Run: headless pygame with SDL's dummy video driver; simulated clock (each Clock.tick advances the game by its frame time, no real sleeping); random seed 0; keys injected as events and as key.get_pressed() state; mouse plan: one left click at the window centre at the start of phase 2, then a move to the lower-right quarter at the start of phase 3.
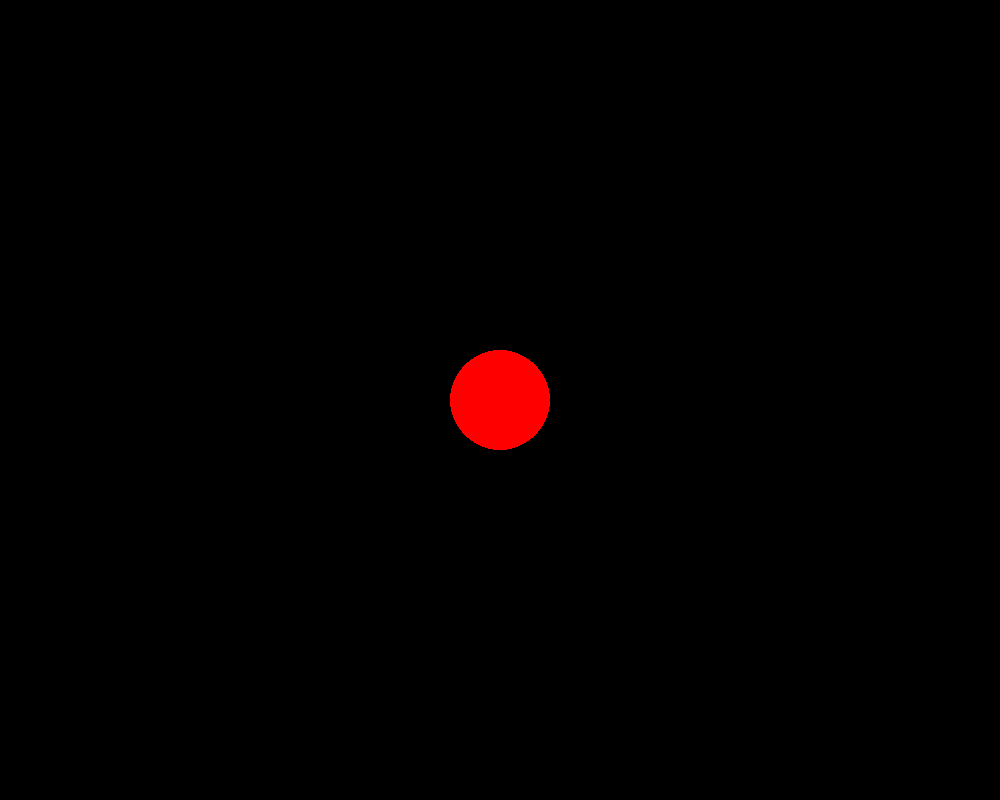
Frame 1 of 4 · flips 1–60 · no input
Frame 2 of 4 · flips 61–180 · clicked the window centre · tapped SPACE, RETURN · held RIGHT (→), D · screen unchanged from frame 1, image omitted
Frame 3 of 4 · flips 181–300 · moved the mouse to the lower-right quarter · held DOWN (↓), S · screen unchanged from frame 2, image omitted
Frame 4 of 4 · flips 301–420 · held LEFT (←), A, UP (↑), W · screen unchanged from frame 3, image omitted

The pygame program that drew these frames:

import pygame
pygame.init()

SIZE = WIDTH, HEIGHT = 1000, 800
BLACK = 0, 0, 0

screen = pygame.display.set_mode(SIZE)
done = False

clock = pygame.time.Clock()

class Ball():
    def __init__(self, x, y, radius, color = (255,0,0)):
        self.x = x
        self.y = y
        self.color = color
        self.radius = radius
        self.route = []
    def draw(self):
        pygame.draw.circle(screen, self.color, (self.x, self.y), self.radius)
    def move(self):
        self.x += 1
        self.draw()

    def set_to_animate(self, x, y, time, FPS):
        steps = int(time*FPS)
        if self.route:
            X, Y = self.route[-1]
        else:
            X, Y = self.x, self.y
        dX = (x - X)//steps
        dY = (y - Y)//steps
        for i in range(1, steps):
            self.route.append((X + i * dX, Y + i * dY))
  
    def animate(self):
        if self.route:
            self.x, self.y = self.route.pop(0)
        self.draw()
        
ball = Ball(500, 400, 50)
FPS = 20
while not done:
    clock.tick(FPS)
    
    for event in pygame.event.get():
        if event.type == pygame.QUIT:
            done = True
            exit()
            
        if event.type == pygame.MOUSEBUTTONDOWN:
            ball.set_to_animate(*event.pos, 0.2, 20)
            
        
    screen.fill(BLACK)
    ball.animate()
    pygame.display.flip()
